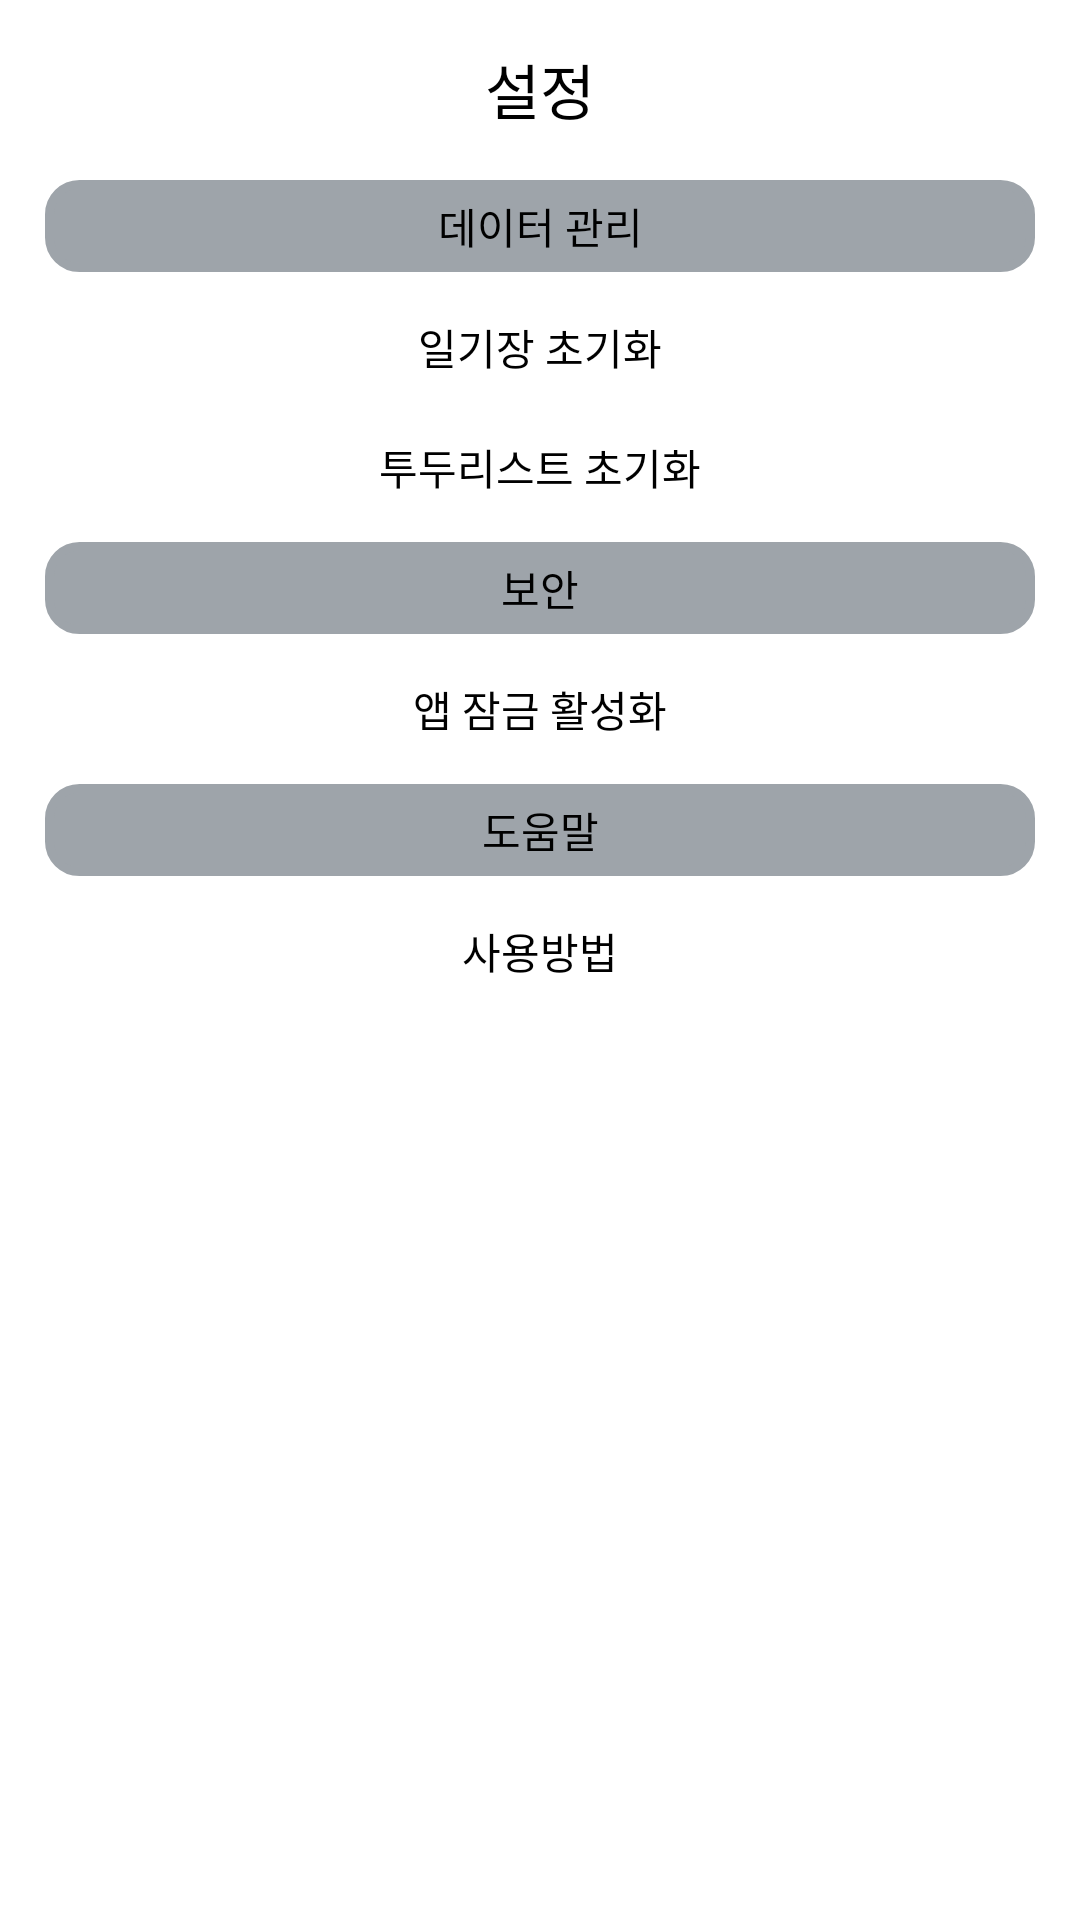

This screen was rendered from an Android layout file. Write that file and the resources it references.
<!-- AndroidManifest.xml: application theme AppTheme -->
<!-- res/layout/activity_options.xml -->
<?xml version="1.0" encoding="utf-8"?>
<RelativeLayout xmlns:android="http://schemas.android.com/apk/res/android"
    android:launchMode="singleTask"
    android:layout_width="match_parent"
    android:layout_height="match_parent"
    android:padding="10dp"
    android:orientation="vertical"
    android:background="@color/basicBackground">

    <LinearLayout
        android:layout_width="35dp"
        android:layout_height="35dp"
        android:orientation="horizontal"
        android:gravity="center"
        android:layout_alignParentLeft="true"
        android:id="@+id/btnMenu">
        <ImageView
            android:layout_width="25dp"
            android:layout_height="25dp"
            android:src="@drawable/icon_menu"/>
    </LinearLayout>

    <TextView
        android:layout_width="wrap_content"
        android:layout_height="wrap_content"
        android:layout_centerHorizontal="true"
        android:text="설정"
        android:layout_margin="5dp"
        android:layout_gravity="center"
        android:id="@+id/ver"
        android:fontFamily="@font/nanumbarunpen"
        android:textColor="#000000"
        android:textSize="20dp" />

    <TextView
        android:id="@+id/text1"
        android:layout_width="match_parent"
        android:layout_height="wrap_content"
        android:layout_below="@+id/btnMenu"
        android:layout_marginStart="5dp"
        android:layout_marginLeft="5dp"
        android:layout_marginTop="15dp"
        android:layout_marginEnd="5dp"
        android:layout_marginRight="5dp"
        android:layout_marginBottom="5dp"
        android:background="@drawable/raund_gray"
        android:fontFamily="@font/nanumbarunpen"
        android:gravity="center"
        android:padding="5dp"
        android:text="데이터 관리"
        android:textColor="#000000" />
    <TextView
        android:layout_width="match_parent"
        android:layout_height="30dp"
        android:gravity="center"
        android:layout_below="@+id/text1"
        android:textColor="#000000"
        android:text="일기장 초기화"
        android:fontFamily="@font/nanumbarunpen"
        android:layout_margin="5dp"
        android:background="#00ffffff"
        android:id="@+id/resetdiary"/>
    <TextView
        android:layout_width="match_parent"
        android:layout_height="30dp"
        android:gravity="center"
        android:textColor="#000000"
        android:layout_below="@id/resetdiary"
        android:fontFamily="@font/nanumbarunpen"
        android:text="투두리스트 초기화"
        android:layout_margin="5dp"
        android:background="#00ffffff"
        android:id="@+id/resettodo"/>

    <TextView
        android:layout_width="match_parent"
        android:layout_height="wrap_content"
        android:gravity="center"
        android:fontFamily="@font/nanumbarunpen"
        android:layout_margin="5dp"
        android:layout_below="@id/resettodo"
        android:textColor="#000000"
        android:padding="5dp"
        android:background="@drawable/raund_gray"
        android:id="@+id/text3"
        android:text="보안"/>
    <TextView
        android:layout_width="match_parent"
        android:layout_height="30dp"
        android:gravity="center"
        android:textColor="#000000"
        android:layout_below="@id/text3"
        android:fontFamily="@font/nanumbarunpen"
        android:text="앱 잠금 활성화"
        android:layout_margin="5dp"
        android:background="#00ffffff"
        android:id="@+id/ApplockToggle"/>
    <TextView
        android:layout_width="match_parent"
        android:layout_height="30dp"
        android:visibility="gone"
        android:layout_below="@+id/ApplockToggle"
        android:fontFamily="@font/nanumbarunpen"
        android:gravity="center"
        android:textColor="#000000"
        android:text="비밀번호 설정(기본값 0000)"
        android:layout_margin="5dp"
        android:background="#00ffffff"
        android:id="@+id/setPw"/>

    <TextView
        android:layout_width="match_parent"
        android:layout_height="wrap_content"
        android:gravity="center"
        android:layout_below="@+id/setPw"
        android:layout_margin="5dp"
        android:textColor="#000000"
        android:fontFamily="@font/nanumbarunpen"
        android:padding="5dp"
        android:background="@drawable/raund_gray"
        android:id="@+id/text2"
        android:text="도움말"/>
    <TextView
        android:layout_width="match_parent"
        android:layout_height="30dp"
        android:gravity="center"
        android:fontFamily="@font/nanumbarunpen"
        android:textColor="#000000"
        android:text="사용방법"
        android:layout_below="@+id/text2"
        android:layout_margin="5dp"
        android:background="#00ffffff"
        android:id="@+id/help"/>
    <TextView
        android:layout_width="match_parent"
        android:layout_height="wrap_content"
        android:layout_below="@+id/help"
        android:fontFamily="@font/nanumbarunpen"
        android:textColor="#000000"
        android:visibility="gone"
        android:scrollbars="vertical"
        android:padding="5dp"
        android:text="TD(Todo Diary)는 사용자가 입력한 투두리스트의 내용을 일기로 자동 변환해줍니다. \n\n
Diary화면과 Todo화면 상단 중앙에 있는 날짜 텍스트를 클릭하면 날짜를 변경할 수 있습니다.\n
좌측 상단에 위치한 세 줄 아이콘을 누르면 메뉴 화면이 열립니다.\n\n
Todo화면에서 내용을 입력하고 더하기 아이콘을 클릭하면 할 일이 추가됩니다.\n기존 항목을 길게 눌러 편집할 수 있습니다.\n
일과가 끝난 후 '일기 생성'버튼을 누르면 자동으로 같은 날짜의 일기가 생성됩니다.\n
해당 날짜의 투두리스트는 '일기생성'버튼을 길게 눌러 초기화 할 수 있습니다.\n\n
Diary화면에서 일기를 작성 및 수정할 수 있습니다.\n
'삭제'버튼을 이용해 해당 날짜의 일기를 삭제할 수 있습니다.\n
'일기 목록'에서는 지금까지 작성한 모든 일기를 볼 수 있습니다.\n
특정 일기를 길게 눌러 삭제할 수 있습니다.\n\n
앱 잠금기능을 활성화하면 앱이 실행될 때, 앱이 비활성화된지 30초가 지났을 때\n
잠금 화면이 뜨게 됩니다. 최초 비밀번호는 '0000'이며\n
앱 잠금기능을 비활성화하면 다시 '0000'으로 초기화됩니다.\n"
        android:layout_margin="5dp"
        android:background="@drawable/raund_light"
        android:id="@+id/helptext"/>
</RelativeLayout>
<!-- resources referenced by this layout -->
<resources>
  <color name="basicBackground">#FFFFFFFF</color>
  <!-- drawable raund_gray (drawable) -->
  <?xml version="1.0" encoding="utf-8"?>
  <shape xmlns:android="http://schemas.android.com/apk/res/android" android:shape="rectangle" >
      <corners
          android:radius="10dp"
          />
      <solid
          android:color="#9EA4AA"
          />
      <stroke
          android:width="3dp"
          android:color="#9EA4AA"
          />
  </shape>
  <!-- drawable raund_light (drawable) -->
  <?xml version="1.0" encoding="utf-8"?>
  <shape xmlns:android="http://schemas.android.com/apk/res/android" android:shape="rectangle" >
      <corners
          android:radius="10dp"
          />
      <solid
          android:color="@android:color/white"
          />
      <stroke
          android:width="3dp"
          android:color="#454C53"
          />
  </shape>
  <style name="AppTheme" parent="Theme.AppCompat.Light.NoActionBar">
          
          <item name="colorPrimary">#C9CDD2</item>
          <item name="colorPrimaryDark">#26282B</item>
          <item name="colorAccent">#E8EDEB</item>
      </style>
</resources>
